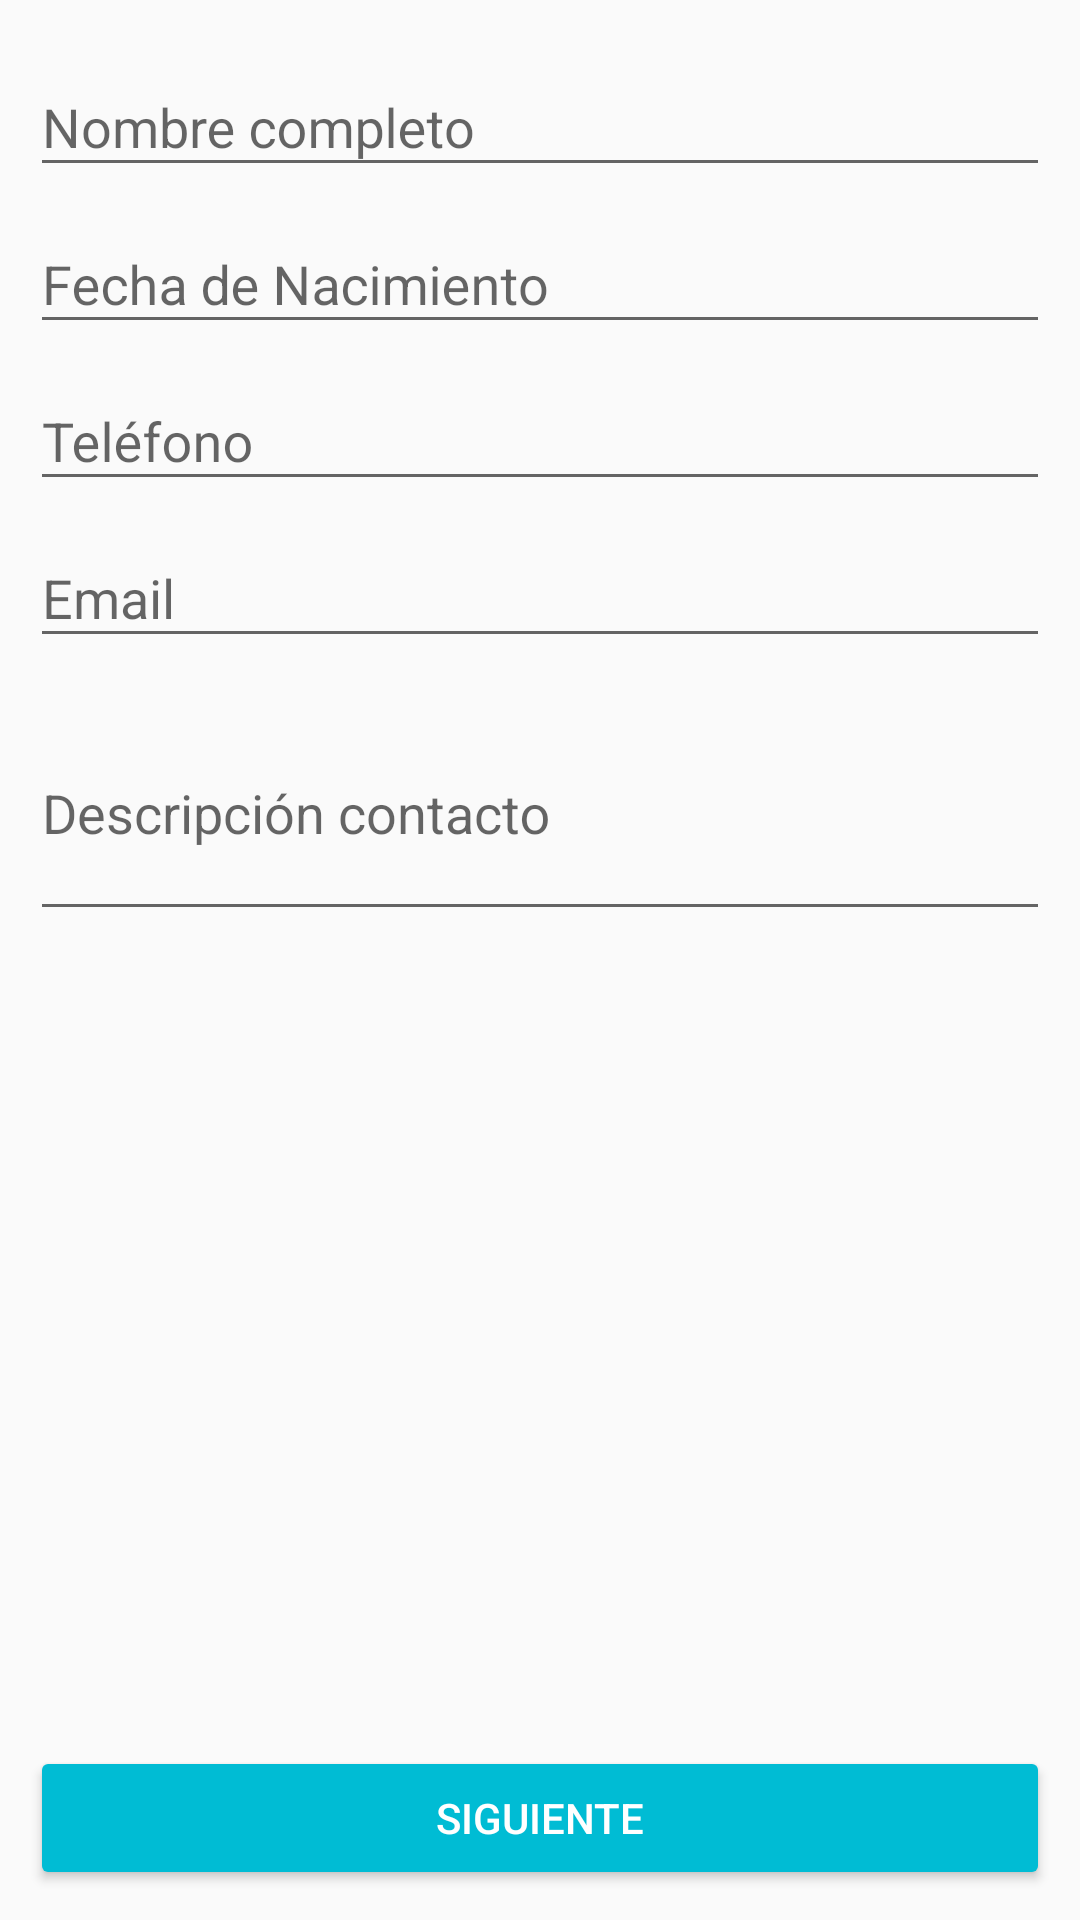

The Android layout XML behind this screen, and the referenced resources:
<!-- AndroidManifest.xml: application theme AppTheme -->
<!-- res/layout/activity_main.xml -->
<?xml version="1.0" encoding="utf-8"?>
<android.support.design.widget.CoordinatorLayout
    xmlns:android="http://schemas.android.com/apk/res/android"
    xmlns:app="http://schemas.android.com/apk/res-auto"
    xmlns:tools="http://schemas.android.com/tools"
    android:layout_width="match_parent"
    android:layout_height="match_parent"
    >
    <LinearLayout
        android:orientation="vertical"
        android:layout_width="match_parent"
        android:layout_height="match_parent"
        android:paddingTop="@dimen/paddingTop"
        android:paddingLeft="@dimen/paddingLeft"
        android:paddingBottom="@dimen/paddingBottom"
        android:paddingRight="@dimen/paddingRight">
        <android.support.design.widget.TextInputLayout
            android:layout_width="match_parent"
            android:layout_height="wrap_content">

            <android.support.design.widget.TextInputEditText
                android:id="@+id/intNombre"
                android:layout_width="match_parent"
                android:layout_height="wrap_content"
                android:hint="@string/txtnombre"
                android:maxLines="1"
                />
        </android.support.design.widget.TextInputLayout>
        <android.support.design.widget.TextInputLayout
            android:layout_width="match_parent"
            android:layout_height="wrap_content">
            <android.support.design.widget.TextInputEditText
                android:id="@+id/intFechaNac"
                android:layout_width="match_parent"
                android:layout_height="wrap_content"
                android:hint="@string/txtfechaNac"
                android:inputType="date"
                android:focusable="false"
                android:clickable="true"
                android:maxLines="1"
                android:onClick="showDatePickerDialog"/>
        </android.support.design.widget.TextInputLayout>
        <android.support.design.widget.TextInputLayout

            android:layout_width="match_parent"
            android:layout_height="wrap_content">
            <android.support.design.widget.TextInputEditText
                android:id="@+id/intTelefono"
                android:layout_width="match_parent"
                android:layout_height="wrap_content"
                android:hint="@string/txttelefono"
                />
        </android.support.design.widget.TextInputLayout>
        <android.support.design.widget.TextInputLayout

            android:layout_width="match_parent"
            android:layout_height="wrap_content">
            <android.support.design.widget.TextInputEditText
                android:id="@+id/intEmail"
                android:layout_width="match_parent"
                android:layout_height="wrap_content"
                android:hint="@string/txtemail"
                />
        </android.support.design.widget.TextInputLayout>
        <android.support.design.widget.TextInputLayout
            android:layout_width="match_parent"
            android:layout_height="wrap_content">
            <android.support.design.widget.TextInputEditText
                android:id="@+id/intDescripcion"
                android:layout_width="match_parent"
                android:layout_height="@dimen/layout_height"
                android:hint="@string/txtdescripcion"
                />
        </android.support.design.widget.TextInputLayout>
        <LinearLayout
            android:layout_width="match_parent"
            android:layout_height="match_parent">
            <Button
                android:id="@+id/btnSiguiente"
                android:layout_width="match_parent"
                android:layout_height="wrap_content"
                android:text="@string/btnsiguiente"
                android:layout_gravity="bottom"
                android:theme="@style/MiBotonRaised"/>
        </LinearLayout>
    </LinearLayout>
</android.support.design.widget.CoordinatorLayout>
<!-- resources referenced by this layout -->
<resources>
  <dimen name="layout_height">80dp</dimen>
  <dimen name="paddingBottom">10dp</dimen>
  <dimen name="paddingLeft">10dp</dimen>
  <dimen name="paddingRight">10dp</dimen>
  <dimen name="paddingTop">10dp</dimen>
  <string name="btnsiguiente">Siguiente</string>
  <string name="txtdescripcion">Descripción contacto</string>
  <string name="txtemail">Email</string>
  <string name="txtfechaNac">Fecha de Nacimiento</string>
  <string name="txtnombre">Nombre completo</string>
  <string name="txttelefono">Teléfono</string>
  <style name="MiBotonRaised" parent="Theme.AppCompat.Light">
          
          <item name="colorButtonNormal">@color/colorAccent</item>
          <item name="colorControlHighlight">@color/colorBlanco</item>
          <item name="colorAccent">@color/colorPrimary</item>
          <item name="android:textColor">@color/textoTitulo</item>
      </style>
  <style name="AppTheme" parent="Theme.AppCompat.Light.DarkActionBar">
          
          <item name="colorPrimary">@color/colorPrimary</item>
          <item name="colorPrimaryDark">@color/colorPrimaryDark</item>
          <item name="colorAccent">@color/colorAccent</item>
      </style>
  <color name="colorAccent">#00BCD4</color>
  <color name="colorBlanco">#FFFFFF</color>
  <color name="colorPrimary">#009688</color>
  <color name="textoTitulo">#FFFFFF</color>
  <color name="colorPrimaryDark">#00796B</color>
</resources>
